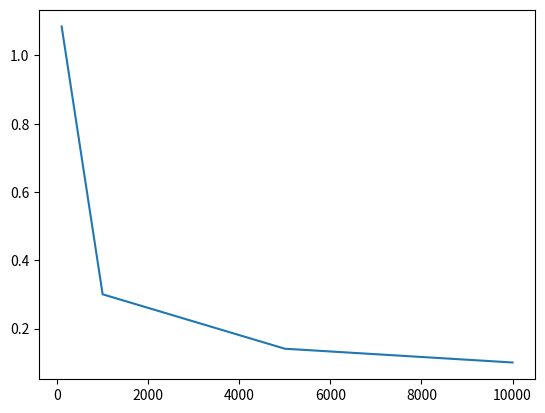

Source code (Python):
import numpy as np
import math
import matplotlib.pyplot as plt

el = []

for it in [100, 1000, 5000, 10000]:
    f1 = 0
    f2 = 0

    for i in range(it):
        x = np.random.uniform(0, 2)
        t=x ** 2 * math.exp(x) * math.log(x)
        f1 += t
        f2 += t ** 2
    
    p=(2 / math.sqrt(it)) * math.sqrt(f2 / it - (f1 / it) ** 2)
    el.append(p)
    print(
        f"For {it} iteration : integral val = {(f1 / it) * 2} and error = {p}")

plt.plot([100, 1000, 5000, 10000], el)
plt.show()
